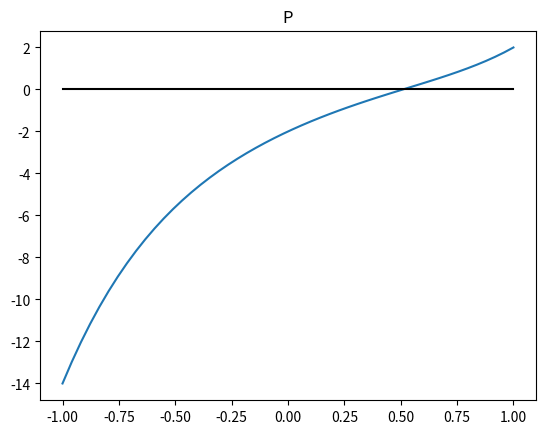
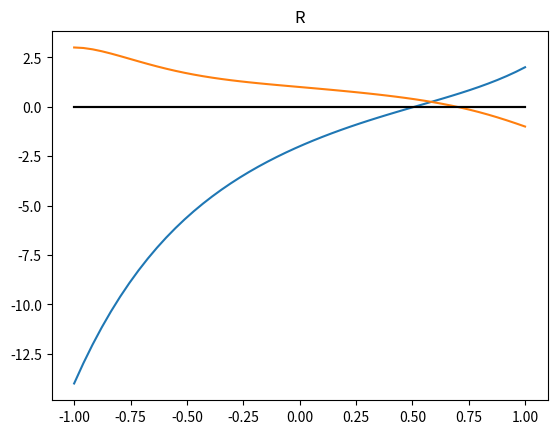

Generate these figures, in order, with matplotlib:
"""
Horner para un vector, sin vectorizar
"""

import numpy as np
import matplotlib.pyplot as plt

def hornerV(p,x):
    n = len(p)
    q = np.zeros(n)    
    m = len(x)
    y = np.zeros_like(x)    
    for k in range(m):
        x0 = x[k]
        q[0] = p[0]
        for i in range(1,n):
            q[i] = q[i-1]*x0 + p[i]        
        y[k] = q[-1]   
    return y

p = np.array([1, -1, 2, -3,  5, -2])
x = np.linspace(-1,1)
y = hornerV(p,x)
plt.plot(x,y)
plt.plot(x,0*x,'k')
plt.title('P')
plt.show()

# O usar polyval
x = np.linspace(-1,1)
plt.figure()
plt.plot(x,np.polyval(p,x))
plt.plot(x,0*x,'k')
plt.title('Polinomio P')
plt.show()

r = np.array([1., -1, -1, 1, -1, 0, -1, 1])
x = np.linspace(-1,1)
y = hornerV(r,x)
plt.plot(x,y)
plt.plot(x,0*x,'k')
plt.title('R')
plt.show()